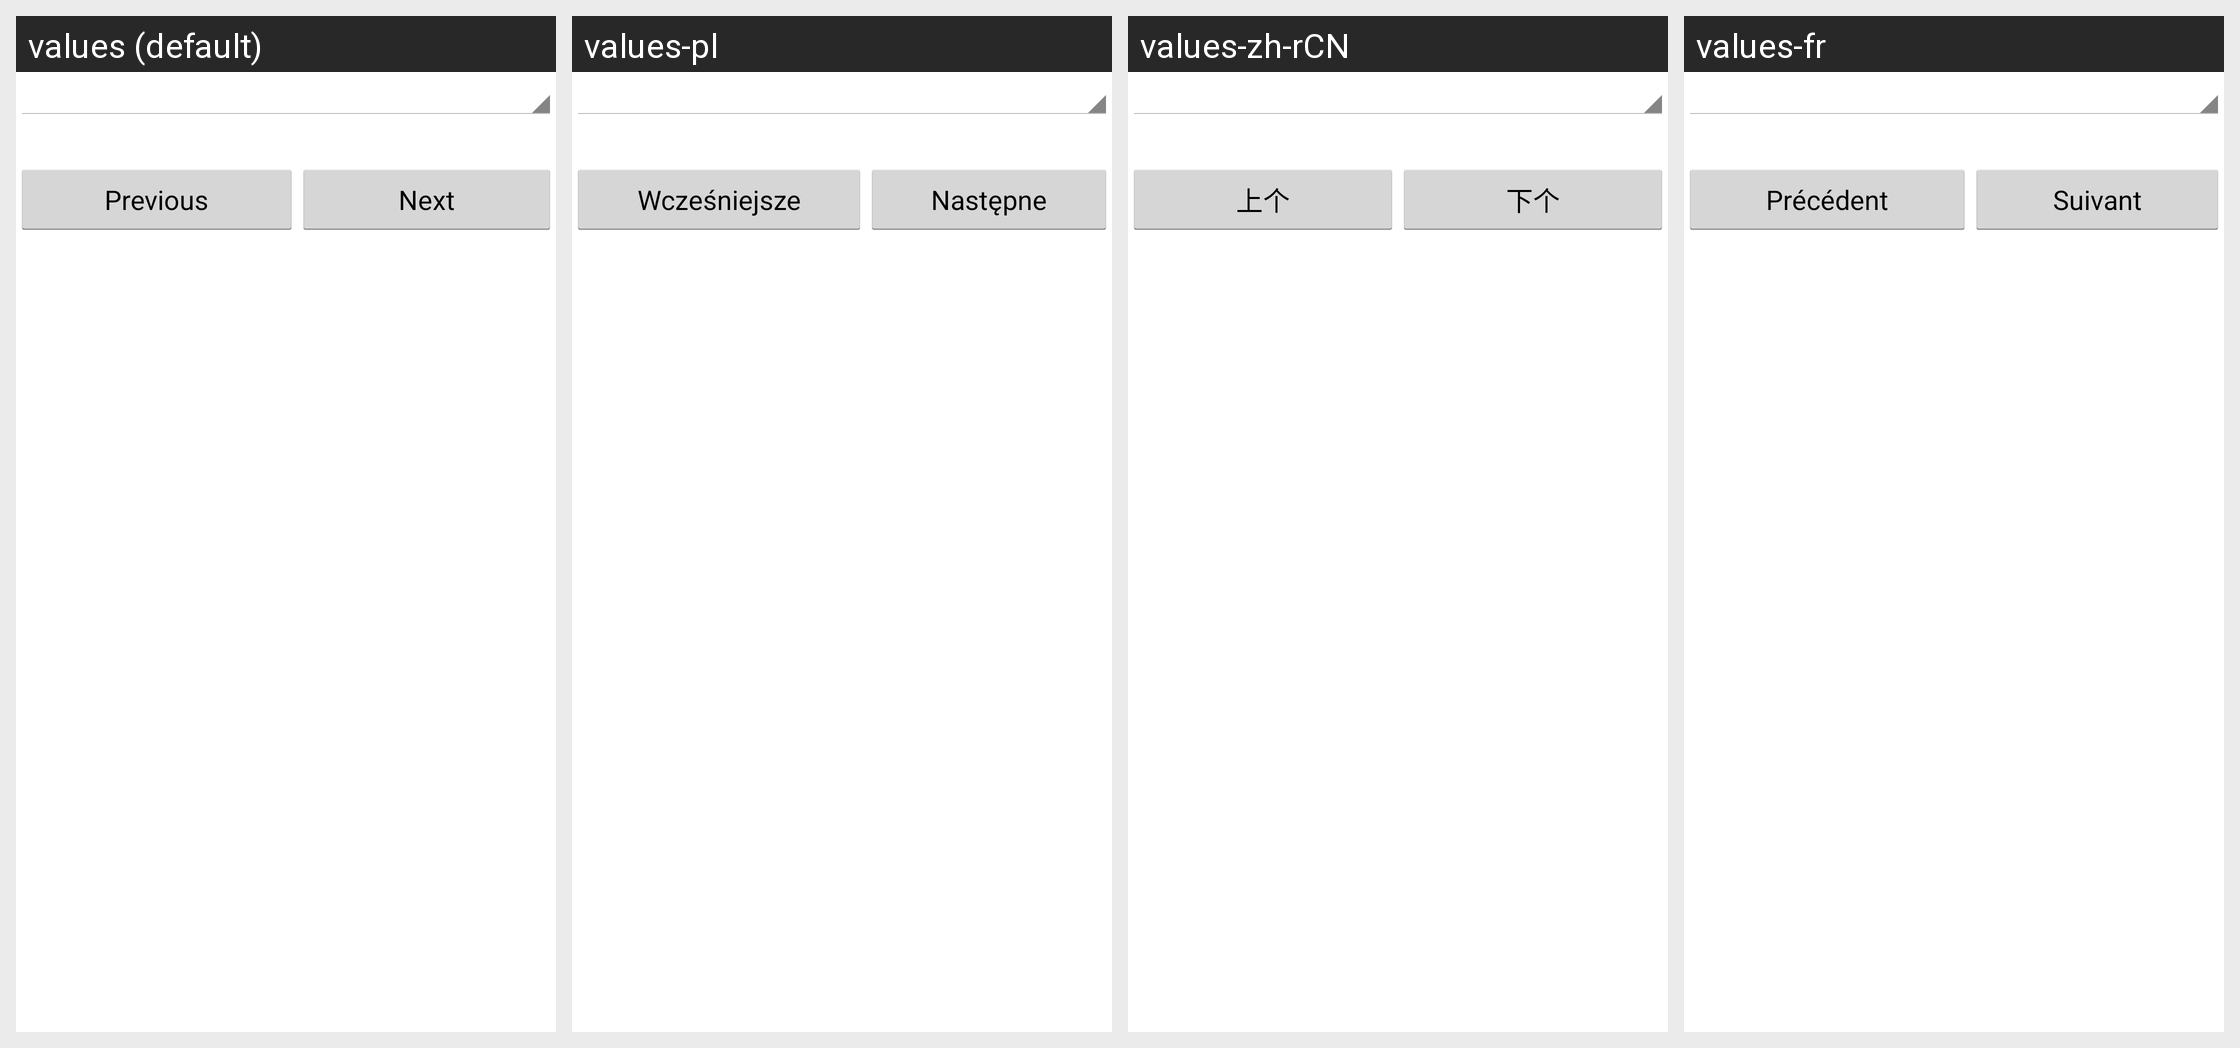

Locale-by-locale string values for the Android screen shown in this grid:
Android screen res/layout/help.xml rendered under 4 locales, left to right: values (default), values-pl, values-zh-rCN, values-fr. Device: Nexus 5 (rendered at 1080×1920; each locale shown at half size, 540×960, under a caption strip naming it); theme ShuffleTheme.
Other locales in the repository, not shown: values-da, values-de, values-es, values-ja, values-pt-rBR, values-zh-rTW.
Strings drawn on this screen, with the default value and each locale's value (text and hints the layout hard-codes, and strings that could not be matched under every locale, appear in the picture but are not listed):

previous_button_title
  values: Previous
  values-pl: Wcześniejsze
  values-zh-rCN: 上个
  values-fr: Précédent

next_button_title
  values: Next
  values-pl: Następne
  values-zh-rCN: 下个
  values-fr: Suivant
